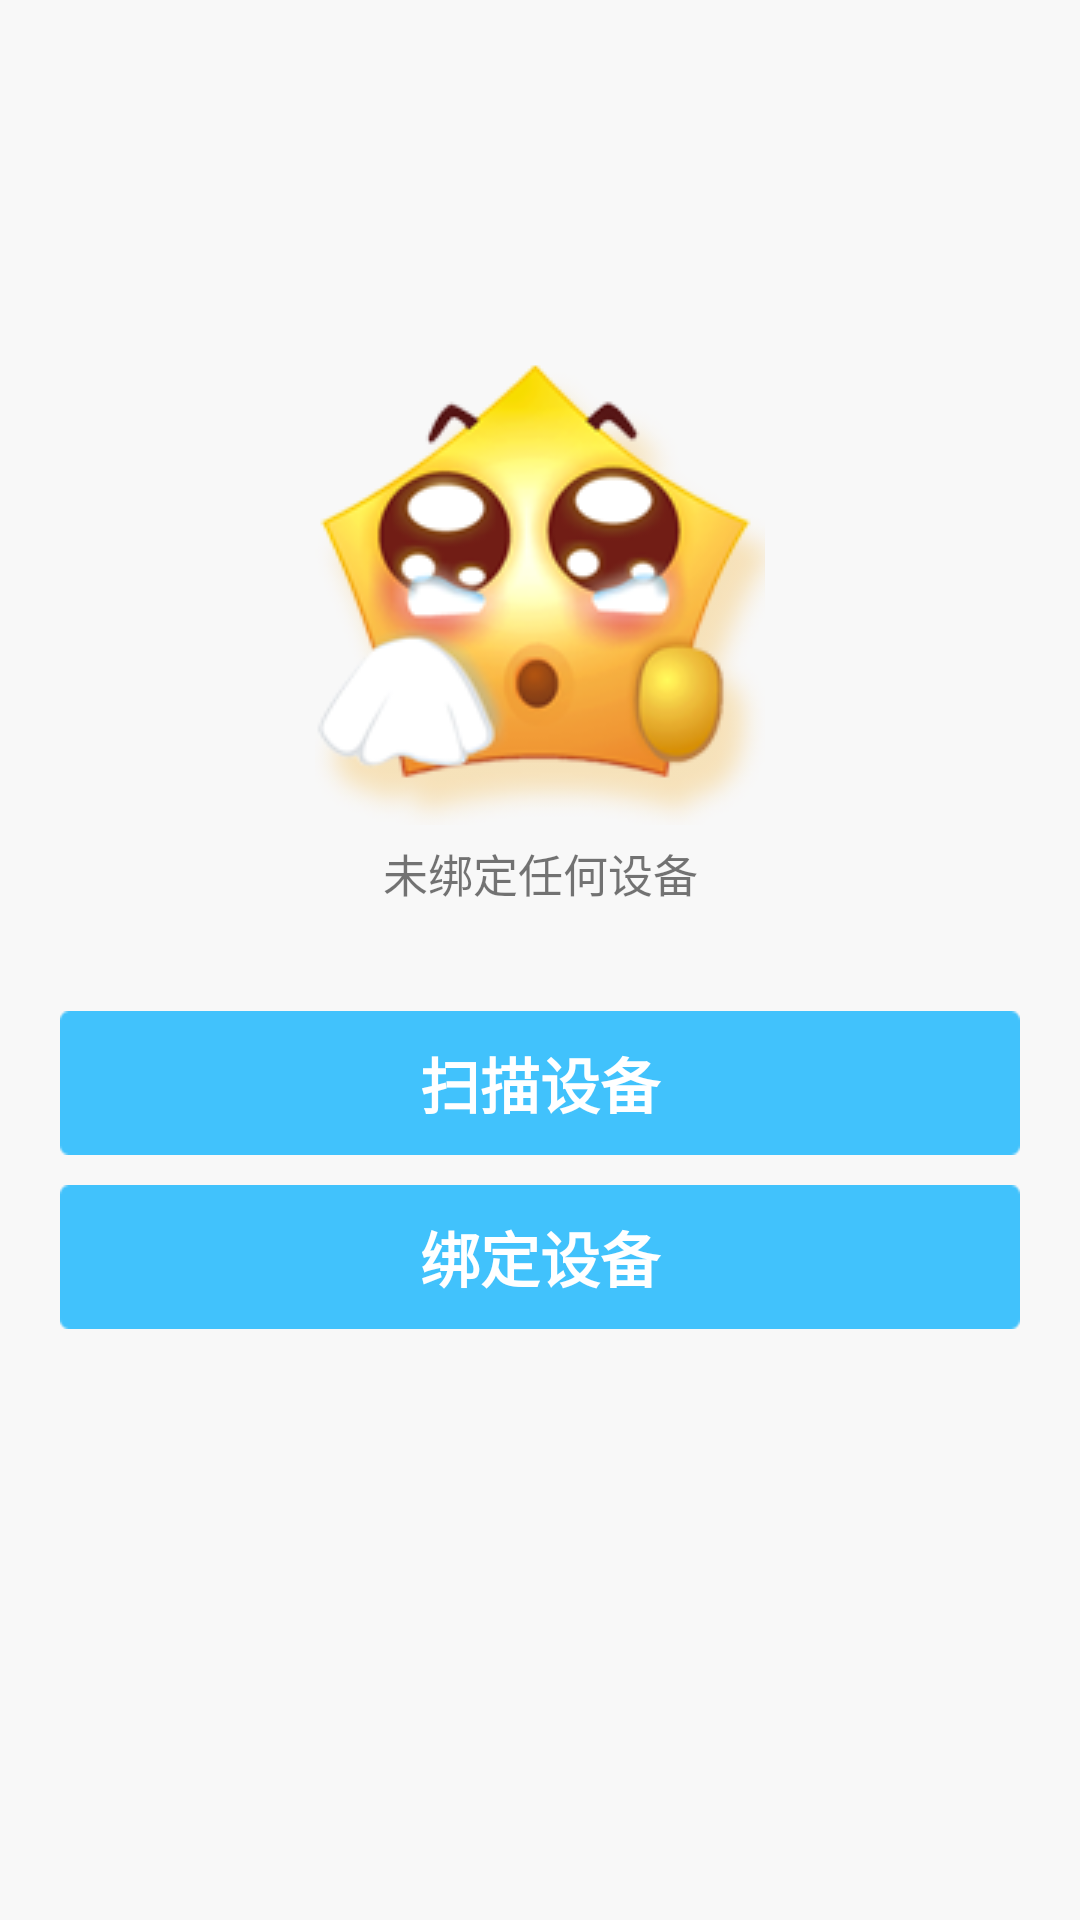

Here is an Android app screen rendered from its layout file. Give the layout XML and the strings, colors and styles it references.
<!-- AndroidManifest.xml: application theme AppTheme -->
<!-- res/layout/activity_action_bind_frag.xml -->
<?xml version="1.0" encoding="utf-8"?>
<LinearLayout xmlns:android="http://schemas.android.com/apk/res/android"
    xmlns:app="http://schemas.android.com/apk/res-auto"
    android:layout_width="match_parent"
    android:layout_height="match_parent"
    android:background="@color/public_bg"
    android:orientation="vertical">

    <ListView
        android:id="@+id/lv_device_f"
        android:layout_width="match_parent"
        android:layout_height="120dp"
        android:divider="@color/public_line"
        android:dividerHeight="0.6dp" />

    <ImageView
        android:id="@+id/id_img_sorry_f"
        android:layout_width="wrap_content"
        android:layout_height="wrap_content"
        android:layout_gravity="center"
        android:src="@drawable/bg_sorry" />

    <TextView
        android:id="@+id/id_tv_unbind_f"
        android:layout_width="match_parent"
        android:layout_height="wrap_content"
        android:layout_marginBottom="5dp"
        android:layout_marginTop="5dp"
        android:gravity="center"
        android:text="未绑定任何设备"
        android:textSize="15sp" />

    <Button
        android:id="@+id/btn_scan_f"
        android:layout_width="match_parent"
        android:layout_height="48dp"
        android:layout_marginLeft="20dp"
        android:layout_marginRight="20dp"
        android:layout_marginTop="30dp"
        android:background="@drawable/selector_ok_button"
        android:text="扫描设备"
        android:textColor="#fff"
        android:textSize="20dp"
        android:textStyle="bold" />

    <Button
        android:id="@+id/btn_bind_f"
        android:layout_width="match_parent"
        android:layout_height="48dp"
        android:layout_marginLeft="20dp"
        android:layout_marginRight="20dp"
        android:layout_marginTop="10dp"
        android:background="@drawable/selector_ok_button"
        android:text="绑定设备"
        android:textColor="#fff"
        android:textSize="20dp"
        android:textStyle="bold" />

</LinearLayout>
<!-- resources referenced by this layout -->
<resources>
  <color name="public_bg">#F8F8F8</color>
  <color name="public_line">#C8C8CC</color>
  <!-- drawable bg_sorry: png bitmap (drawable, 29246 bytes) -->
  <!-- drawable selector_ok_button (drawable) -->
  <?xml version="1.0" encoding="utf-8"?>
  <selector xmlns:android="http://schemas.android.com/apk/res/android">
      <item android:drawable="@drawable/bg_btn_main" android:state_pressed="false" />
      <item android:drawable="@color/main_grey" android:state_pressed="true" />
  
  </selector>
  <style name="AppTheme" parent="MyThemeBlue">
          <item name="android:actionMenuTextAppearance">@style/MyMenuTextStyle</item>
      </style>
  <!-- drawable bg_btn_main: png bitmap (drawable, 1299 bytes) -->
  <color name="main_grey">#9E9E9E</color>
  <style name="MyThemeBlue" parent="Theme.AppCompat.Light.NoActionBar">
          
          <item name="colorPrimary">@color/main_blue_light</item>
          <item name="colorPrimaryDark">@color/main_blue_light</item>
          <item name="colorAccent">@color/main_blue_light</item>
          
          <item name="android:textColorPrimary">@color/main_white</item>
      </style>
  <style name="MyMenuTextStyle">
          <item name="android:textColor">@android:color/white</item>
          <item name="android:textSize">30sp</item>
      </style>
  <color name="main_blue_light">#41C2FC</color>
  <color name="main_white">#FFFFFF</color>
</resources>
